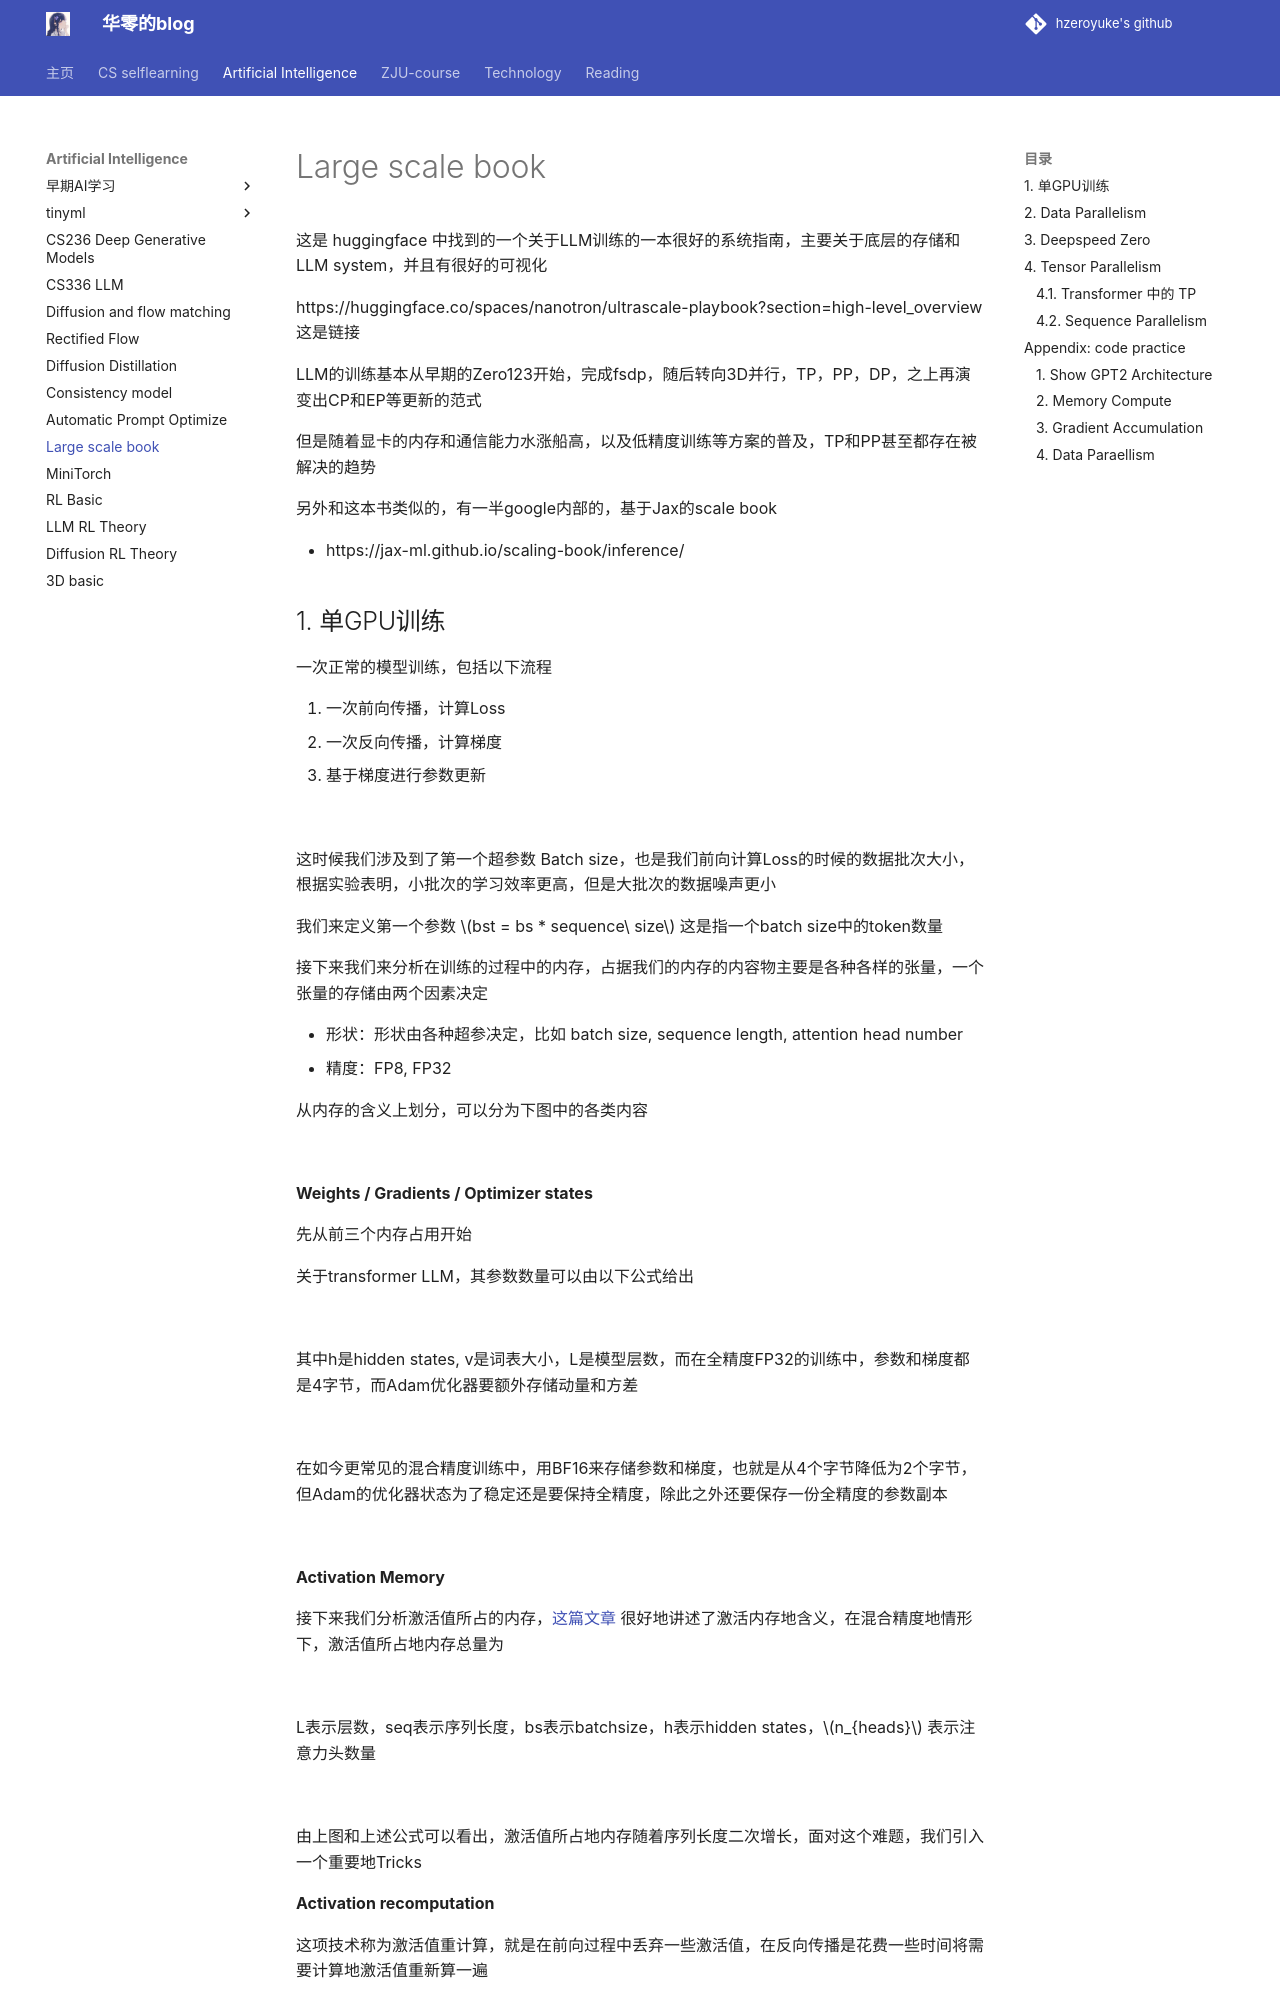

repository: hzeroyuke/my_blog · page: 国内外著名课程/AI/ML_System/Large scale book/index.html · generator: mkdocs


这是 huggingface 中找到的一个关于LLM训练的一本很好的系统指南，主要关于底层的存储和LLM system，并且有很好的可视化

https://huggingface.co/spaces/nanotron/ultrascale-playbook?section=high-level_overview 这是链接

LLM的训练基本从早期的Zero123开始，完成fsdp，随后转向3D并行，TP，PP，DP，之上再演变出CP和EP等更新的范式

但是随着显卡的内存和通信能力水涨船高，以及低精度训练等方案的普及，TP和PP甚至都存在被解决的趋势

另外和这本书类似的，有一半google内部的，基于Jax的scale book

- https://jax-ml.github.io/scaling-book/inference/

## 1. 单GPU训练

一次正常的模型训练，包括以下流程

1. 一次前向传播，计算Loss
2. 一次反向传播，计算梯度
3. 基于梯度进行参数更新

![](Pasted%20image%2020251014150435.png)

这时候我们涉及到了第一个超参数 Batch size，也是我们前向计算Loss的时候的数据批次大小，根据实验表明，小批次的学习效率更高，但是大批次的数据噪声更小

我们来定义第一个参数 $bst = bs * sequence\ size$ 这是指一个batch size中的token数量

接下来我们来分析在训练的过程中的内存，占据我们的内存的内容物主要是各种各样的张量，一个张量的存储由两个因素决定

- 形状：形状由各种超参决定，比如 batch size, sequence length, attention head number
- 精度：FP8, FP32

从内存的含义上划分，可以分为下图中的各类内容

![](Pasted%20image%2020251014153331.png)

**Weights / Gradients / Optimizer states**

先从前三个内存占用开始

关于transformer LLM，其参数数量可以由以下公式给出

![](Pasted%20image%2020251020194241.png)

其中h是hidden states, v是词表大小，L是模型层数，而在全精度FP32的训练中，参数和梯度都是4字节，而Adam优化器要额外存储动量和方差

![](Pasted%20image%2020251020194423.png)

在如今更常见的混合精度训练中，用BF16来存储参数和梯度，也就是从4个字节降低为2个字节，但Adam的优化器状态为了稳定还是要保持全精度，除此之外还要保存一份全精度的参数副本

![](Pasted%20image%2020251020194918.png)

**Activation Memory**

接下来我们分析激活值所占的内存，[这篇文章](https://www.determined.ai/blog/act-mem-2) 很好地讲述了激活内存地含义，在混合精度地情形下，激活值所占地内存总量为

![](Pasted%20image%2020251020195732.png)

L表示层数，seq表示序列长度，bs表示batchsize，h表示hidden states，$n_{heads}$ 表示注意力头数量

![](Pasted%20image%2020251020195854.png)

由上图和上述公式可以看出，激活值所占地内存随着序列长度二次增长，面对这个难题，我们引入一个重要地Tricks

**Activation recomputation**

这项技术称为激活值重计算，就是在前向过程中丢弃一些激活值，在反向传播是花费一些时间将需要计算地激活值重新算一遍

![](Pasted%20image%2020251020200419.png)

当然还有一个trade-off是我们需要保存对应层地检查点，计算表明，如果我们丢弃所有地激活值，也就相当于在反向地时候重新做一遍前向，会增加30-40%的计算量

因此我们往往会有选择地进行激活值丢弃，研究表明，Attention操作的激活值增长很快，但是其前向的成本很低

现在最为常用的FlashAttention也很巧妙地将激活值重计算纳入框架中

**Gradient Accumulation**

对于激活值另一个大头的影响因素是Batch size，我们会采用Gradient Accumulation这个设计来尝试解决这个问题

梯度累积包括将一批次数据分成多个minibatch，然后根据每个minibatch进行前向和后方，计算梯度，在优化之前将所有minibatch的梯度相加

![](Pasted%20image%2020251020212805.png)

我们用mbs表示minibatch，用gbs表示全局的batch size，将gbs拆成minibatch，使得我们可以顺序处理minibatch来减少激活内存，但是也存在tradeoff也就是我们要多做几次前向反向

值得注意的是minibatch的梯度计算其实可以并行的，因此我们的多GPU也就有了用武之地
